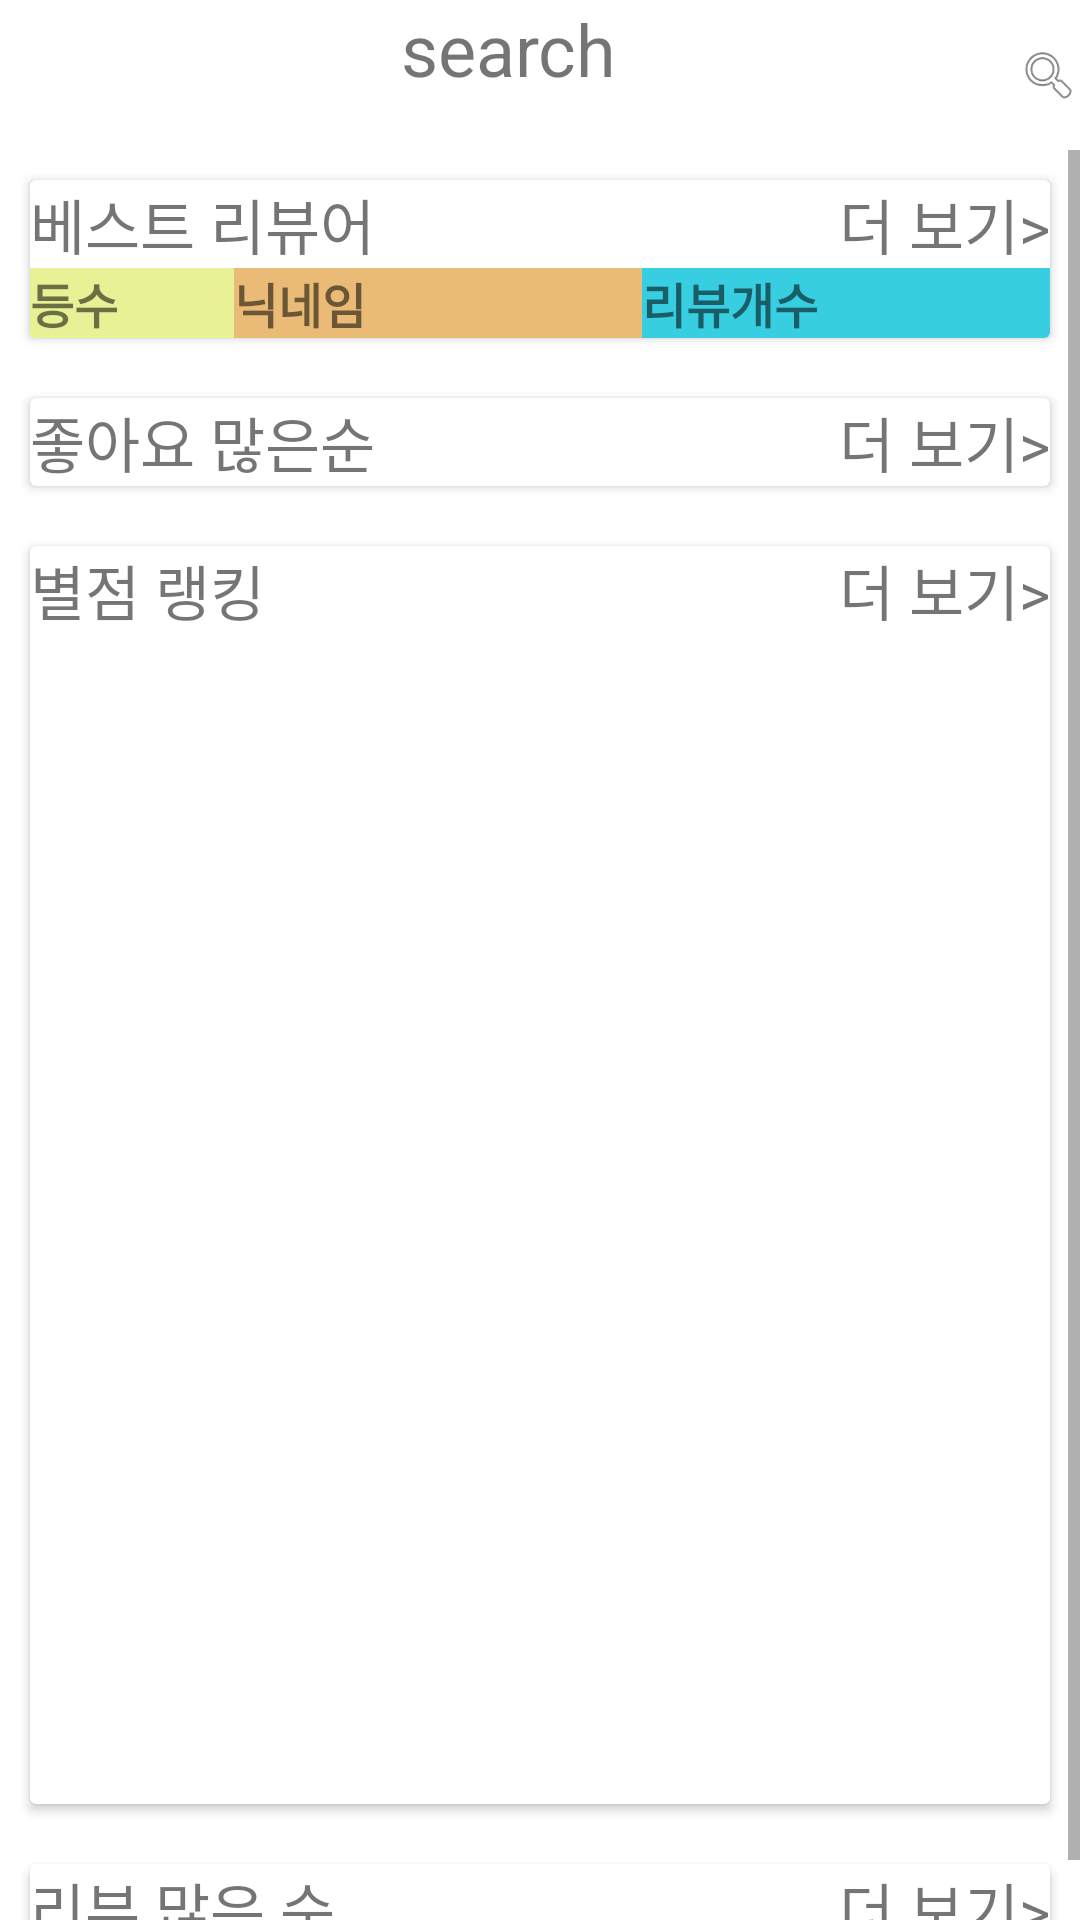

Reconstruct the res/layout file that produces this screen, plus the resources it refers to.
<!-- AndroidManifest.xml: application theme Theme.Kookbap -->
<!-- res/layout/fragment_review.xml -->
<?xml version="1.0" encoding="utf-8"?>
<LinearLayout xmlns:android="http://schemas.android.com/apk/res/android"
    xmlns:app="http://schemas.android.com/apk/res-auto"
    xmlns:tools="http://schemas.android.com/tools"
    android:layout_width="match_parent"
    android:layout_height="match_parent"
    android:orientation="vertical"
    tools:context=".ReviewRank.ReviewFragment">

    <LinearLayout
        android:id="@+id/searchLayout"
        android:layout_width="match_parent"
        android:layout_height="wrap_content"
        android:orientation="horizontal">

        <TextView
            android:layout_width="350dp"
            android:layout_height="match_parent"
            android:layout_weight="1"
            android:text="search"
            android:textAlignment="center"
            android:textSize="24sp" />

        <ImageView
            android:id="@+id/searchImageButton"
            android:layout_width="wrap_content"
            android:layout_height="50dp"
            android:layout_weight="1"
            android:src="@android:drawable/ic_menu_search" />

    </LinearLayout>

    <ScrollView
        android:layout_width="match_parent"
        android:layout_height="wrap_content">

        <LinearLayout
            android:layout_width="match_parent"
            android:layout_height="wrap_content"
            android:orientation="vertical">

            <androidx.cardview.widget.CardView
                android:layout_width="match_parent"
                android:layout_height="wrap_content"
                android:layout_margin="10dp"
                android:background="#9A4141">

                <LinearLayout
                    android:layout_width="match_parent"
                    android:layout_height="wrap_content"
                    android:orientation="vertical">

                    <LinearLayout
                        android:id="@+id/bestReviewerShowMore"
                        android:layout_width="match_parent"
                        android:layout_height="match_parent"
                        android:orientation="horizontal">

                        <TextView
                            android:layout_width="match_parent"
                            android:layout_height="wrap_content"
                            android:layout_weight="1"
                            android:text="베스트 리뷰어"
                            android:textSize="20sp" />

                        <TextView
                            android:layout_width="wrap_content"
                            android:layout_height="wrap_content"
                            android:text="더 보기>"
                            android:textSize="20sp" />

                    </LinearLayout>

                    <LinearLayout
                        android:layout_width="match_parent"
                        android:layout_height="match_parent"
                        android:layout_weight="1"
                        android:orientation="horizontal">

                        <TextView
                            android:layout_width="match_parent"
                            android:layout_height="match_parent"
                            android:layout_weight="4"
                            android:background="#E8F195"
                            android:text="등수"
                            android:textAlignment="viewStart"
                            android:textSize="16sp"
                            android:textStyle="bold" />

                        <TextView
                            android:layout_width="match_parent"
                            android:layout_height="match_parent"
                            android:layout_weight="3"
                            android:background="#EABB76"
                            android:text="닉네임"
                            android:textSize="16sp"
                            android:textStyle="bold" />

                        <TextView
                            android:layout_width="match_parent"
                            android:layout_height="match_parent"
                            android:layout_weight="3"
                            android:background="#38CEE1"
                            android:text="리뷰개수"
                            android:textSize="16sp"
                            android:textStyle="bold" />
                    </LinearLayout>

                    <androidx.recyclerview.widget.RecyclerView
                        android:id="@+id/bestReviewerRecycler"
                        android:layout_width="match_parent"
                        android:layout_height="wrap_content"
                        android:background="#E89B9B">

                    </androidx.recyclerview.widget.RecyclerView>
                </LinearLayout>

            </androidx.cardview.widget.CardView>

            <androidx.cardview.widget.CardView
                android:layout_width="match_parent"
                android:layout_height="wrap_content"
                android:layout_margin="10dp">

                <LinearLayout
                    android:layout_width="match_parent"
                    android:layout_height="match_parent"
                    android:orientation="vertical">

                    <LinearLayout
                        android:id="@+id/mostLikeMenuShowMore"
                        android:layout_width="match_parent"
                        android:layout_height="match_parent"
                        android:layout_weight="1"
                        android:orientation="horizontal">

                        <TextView
                            android:layout_width="wrap_content"
                            android:layout_height="wrap_content"
                            android:layout_weight="1"
                            android:text="좋아요 많은순"
                            android:textSize="20sp" />

                        <TextView
                            android:layout_width="wrap_content"
                            android:layout_height="wrap_content"
                            android:text="더 보기>"
                            android:textSize="20sp" />
                    </LinearLayout>

                    <androidx.recyclerview.widget.RecyclerView
                        android:id="@+id/mostLikeMenuRecycler"
                        android:layout_width="match_parent"
                        android:layout_height="wrap_content"
                        android:background="#E4BD82" />
                </LinearLayout>
            </androidx.cardview.widget.CardView>

            <androidx.cardview.widget.CardView
                android:layout_width="match_parent"
                android:layout_height="wrap_content"
                android:layout_margin="10dp">

                <LinearLayout
                    android:layout_width="match_parent"
                    android:layout_height="wrap_content"
                    android:orientation="vertical">

                    <LinearLayout
                        android:id="@+id/starRankShowMore"
                        android:layout_width="match_parent"
                        android:layout_height="match_parent"
                        android:orientation="horizontal">

                        <TextView
                            android:layout_width="wrap_content"
                            android:layout_height="wrap_content"
                            android:layout_weight="1"
                            android:text="별점 랭킹"
                            android:textSize="20sp" />

                        <TextView
                            android:layout_width="wrap_content"
                            android:layout_height="wrap_content"
                            android:text="더 보기>"
                            android:textSize="20sp" />
                    </LinearLayout>

                    <LinearLayout
                        android:layout_width="match_parent"
                        android:layout_height="390dp"
                        android:orientation="vertical">

                        <androidx.recyclerview.widget.RecyclerView
                            android:id="@+id/starRankRecycler"
                            android:layout_width="match_parent"
                            android:layout_height="wrap_content"
                            android:background="#EFE58F">

                        </androidx.recyclerview.widget.RecyclerView>
                    </LinearLayout>

                </LinearLayout>
            </androidx.cardview.widget.CardView>

            <androidx.cardview.widget.CardView
                android:layout_width="match_parent"
                android:layout_height="wrap_content"
                android:layout_margin="10dp">

                <LinearLayout
                    android:layout_width="match_parent"
                    android:layout_height="match_parent"
                    android:orientation="vertical">

                    <LinearLayout
                        android:id="@+id/countRankShowMore"
                        android:layout_width="match_parent"
                        android:layout_height="match_parent"
                        android:orientation="horizontal">

                        <TextView
                            android:layout_width="wrap_content"
                            android:layout_height="wrap_content"
                            android:layout_weight="1"
                            android:text="리뷰 많은 순"
                            android:textSize="20sp" />

                        <TextView
                            android:layout_width="wrap_content"
                            android:layout_height="wrap_content"
                            android:layout_weight="0"
                            android:text="더 보기>"
                            android:textSize="20sp" />
                    </LinearLayout>

                    <androidx.recyclerview.widget.RecyclerView
                        android:id="@+id/countRankRecycler"
                        android:layout_width="match_parent"
                        android:layout_height="wrap_content"
                        android:background="#B9F1BC" />
                </LinearLayout>
            </androidx.cardview.widget.CardView>
        </LinearLayout>
    </ScrollView>

</LinearLayout>
<!-- resources referenced by this layout -->
<resources>
  <style name="Theme.Kookbap" parent="Theme.MaterialComponents.DayNight.NoActionBar">
          
          <item name="colorPrimary">@color/purple_500</item>
          <item name="colorPrimaryVariant">@color/purple_700</item>
          <item name="colorOnPrimary">@color/white</item>
          
          <item name="colorSecondary">@color/teal_200</item>
          <item name="colorSecondaryVariant">@color/teal_700</item>
          <item name="colorOnSecondary">@color/black</item>
          
          <item name="android:statusBarColor" tools:targetApi="l">?attr/colorPrimaryVariant</item>
          
      </style>
  <color name="purple_500">#08BA7B</color>    // ex) 버튼 색
  <color name="purple_700">#08BA7B</color>    // ex) 상단바 색
  <color name="white">#FFFFFFFF</color>
  <color name="teal_200">#08BA7B</color>    // ex) editText 커서 색
  <color name="teal_700">#FF018786</color>
  <color name="black">#FF000000</color>
</resources>
